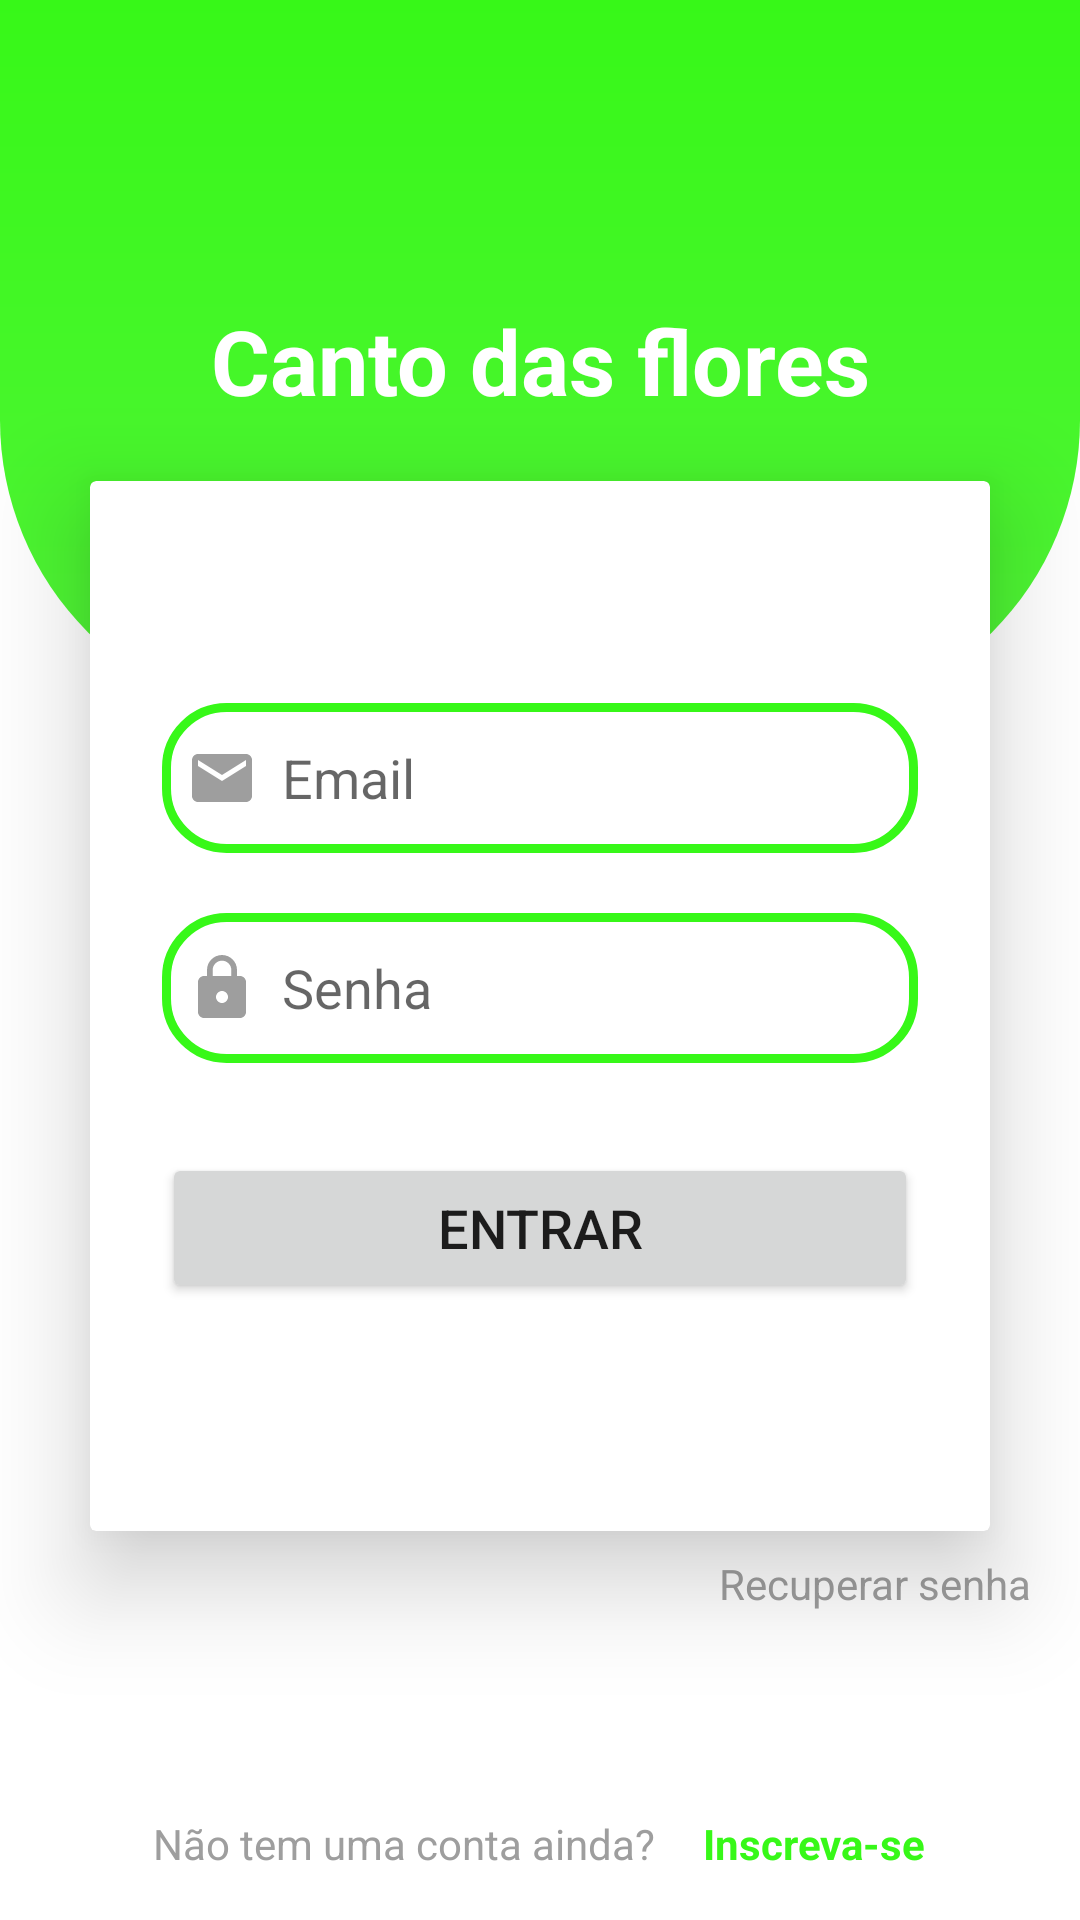

This screen was rendered from an Android layout file. Write that file and the resources it references.
<!-- AndroidManifest.xml: application theme Theme.FloriculturaCantoDaFlores -->
<!-- res/layout/activity_tela_login.xml -->
<?xml version="1.0" encoding="utf-8"?>
<androidx.constraintlayout.widget.ConstraintLayout xmlns:android="http://schemas.android.com/apk/res/android"
    xmlns:app="http://schemas.android.com/apk/res-auto"
    xmlns:tools="http://schemas.android.com/tools"
    android:id="@+id/main"
    android:layout_width="match_parent"
    android:layout_height="match_parent"
    tools:context=".activity.FormLoginActivity.TelaLoginActivity">

    <LinearLayout
        android:id="@+id/linearLayout"
        android:layout_width="match_parent"
        android:layout_height="240dp"
        android:background="@drawable/top_background"
        app:layout_constraintEnd_toEndOf="parent"
        app:layout_constraintStart_toStartOf="parent"
        app:layout_constraintTop_toTopOf="parent"
        android:orientation="horizontal" />



    <TextView
        android:id="@+id/textView2"
        android:layout_width="wrap_content"
        android:layout_height="wrap_content"
        android:text="@string/login"
        android:textColor="@color/white"
        android:fontFamily=""
        android:textSize="30sp"
        android:textStyle="bold"
        app:layout_constraintBottom_toBottomOf="@+id/linearLayout"
        app:layout_constraintEnd_toEndOf="parent"
        app:layout_constraintStart_toStartOf="parent"
        app:layout_constraintTop_toTopOf="@+id/linearLayout" />

    <androidx.cardview.widget.CardView
        android:id="@+id/cardView"
        android:layout_width="match_parent"
        android:layout_height="350dp"
        android:layout_marginStart="30dp"
        android:layout_marginTop="20dp"
        android:layout_marginEnd="30dp"
        android:background="@drawable/custom_editext"
        app:cardElevation="20dp"
        app:layout_constraintEnd_toEndOf="parent"
        app:layout_constraintHorizontal_bias="1.0"
        app:layout_constraintStart_toStartOf="parent"
        app:layout_constraintTop_toBottomOf="@+id/textView2">


        <LinearLayout
            android:layout_width="match_parent"
            android:layout_height="wrap_content"
            android:layout_gravity="center_horizontal"
            android:orientation="vertical"
            android:padding="24dp">

            <EditText
                android:id="@+id/edtEmail"
                android:layout_width="match_parent"
                android:layout_height="50dp"
                android:layout_marginTop="50dp"
                android:background="@drawable/custom_editext"
                android:drawableStart="@drawable/ic_email"
                android:drawablePadding="8dp"
                android:hint="@string/email"
                android:inputType="textEmailAddress"
                android:padding="8dp" />

            <EditText
                android:id="@+id/edtsenha"
                android:layout_width="match_parent"
                android:layout_height="50dp"
                android:layout_marginTop="20dp"
                android:background="@drawable/custom_editext"
                android:drawableStart="@drawable/ic_senha"
                android:drawablePadding="8dp"
                android:maxLength="6"
                android:hint="@string/senha"
                android:inputType="numberPassword"
                android:padding="8dp" />

            <Button
                android:id="@+id/btnEntrar"
                android:layout_width="match_parent"
                android:layout_height="50dp"
                android:layout_marginTop="30dp"
                android:text="@string/entrar"
                android:textSize="18sp"
                app:cornerRadius="20dp" />

        </LinearLayout>


    </androidx.cardview.widget.CardView>

    <TextView
        android:id="@+id/btnRecuraSenha"
        android:layout_width="wrap_content"
        android:layout_height="wrap_content"
        android:layout_marginEnd="16dp"
        android:paddingVertical="8dp"
        android:text="Recuperar senha"
        android:textColor="@color/grayClaro"
        app:layout_constraintEnd_toEndOf="parent"
        app:layout_constraintTop_toBottomOf="@+id/cardView" />


    <LinearLayout
        android:layout_width="match_parent"
        android:layout_height="wrap_content"
        android:gravity="center_horizontal"
        android:orientation="horizontal"
        app:layout_constraintBottom_toBottomOf="parent"
        app:layout_constraintEnd_toEndOf="parent"
        app:layout_constraintHorizontal_bias="0.5"
        app:layout_constraintStart_toStartOf="parent">


        <TextView
            android:layout_width="wrap_content"
            android:layout_height="wrap_content"
            android:text="Não tem uma conta ainda?"
            android:textColor="@color/grayClaro" />

        <TextView
            android:id="@+id/btnCadastro"
            android:layout_width="wrap_content"
            android:layout_height="wrap_content"
            android:layout_marginStart="16dp"
            android:paddingVertical="16dp"
            android:text="Inscreva-se"
            android:textColor="@color/green"
            android:textStyle="bold" />


    </LinearLayout>



</androidx.constraintlayout.widget.ConstraintLayout>
<!-- resources referenced by this layout -->
<resources>
  <color name="grayClaro">#9E9E9E</color>
  <color name="green">#37F818</color>
  <color name="white">#FFFFFFFF</color>
  <!-- drawable custom_editext (drawable) -->
  <?xml version="1.0" encoding="utf-8"?>
  <shape xmlns:android="http://schemas.android.com/apk/res/android"
      android:shape="rectangle">
  
      <stroke
          android:width="3dp"
          android:color="@color/green"/>
  
      <corners
          android:radius="20dp"/>
  
  </shape>
  <!-- drawable ic_email (drawable) -->
  <vector xmlns:android="http://schemas.android.com/apk/res/android" android:height="24dp" android:tint="@color/grayClaro" android:viewportHeight="24" android:viewportWidth="24" android:width="24dp">
        
      <path android:fillColor="@android:color/white" android:pathData="M20,4L4,4c-1.1,0 -1.99,0.9 -1.99,2L2,18c0,1.1 0.9,2 2,2h16c1.1,0 2,-0.9 2,-2L22,6c0,-1.1 -0.9,-2 -2,-2zM20,8l-8,5 -8,-5L4,6l8,5 8,-5v2z"/>
      
  </vector>
  <!-- drawable ic_senha (drawable) -->
  <vector xmlns:android="http://schemas.android.com/apk/res/android" android:height="24dp" android:tint="@color/grayClaro" android:viewportHeight="24" android:viewportWidth="24" android:width="24dp">
        
      <path android:fillColor="@android:color/white" android:pathData="M18,8h-1L17,6c0,-2.76 -2.24,-5 -5,-5S7,3.24 7,6v2L6,8c-1.1,0 -2,0.9 -2,2v10c0,1.1 0.9,2 2,2h12c1.1,0 2,-0.9 2,-2L20,10c0,-1.1 -0.9,-2 -2,-2zM12,17c-1.1,0 -2,-0.9 -2,-2s0.9,-2 2,-2 2,0.9 2,2 -0.9,2 -2,2zM15.1,8L8.9,8L8.9,6c0,-1.71 1.39,-3.1 3.1,-3.1 1.71,0 3.1,1.39 3.1,3.1v2z"/>
      
  </vector>
  <!-- drawable top_background (drawable) -->
  <?xml version="1.0" encoding="utf-8"?>
  <shape xmlns:android="http://schemas.android.com/apk/res/android"
      android:shape="rectangle">
  
      <gradient
          android:startColor="@color/green"
          android:endColor="@color/greenclaro"
          android:angle="120"/>
  
  
      <corners
          android:bottomRightRadius="100dp"
          android:bottomLeftRadius="100dp"/>
  
  </shape>
  <string name="email">Email</string>
  <string name="entrar">Entrar</string>
  <string name="login">Canto das flores</string>
  <string name="senha">Senha</string>
  <style name="Theme.FloriculturaCantoDaFlores" parent="Base.Theme.FloriculturaCantoDaFlores" />
  <color name="greenclaro">#52F538</color>
  <style name="Base.Theme.FloriculturaCantoDaFlores" parent="Theme.MaterialComponents.DayNight.DarkActionBar">
          
          <item name="colorPrimary">@color/green</item>
      </style>
</resources>
